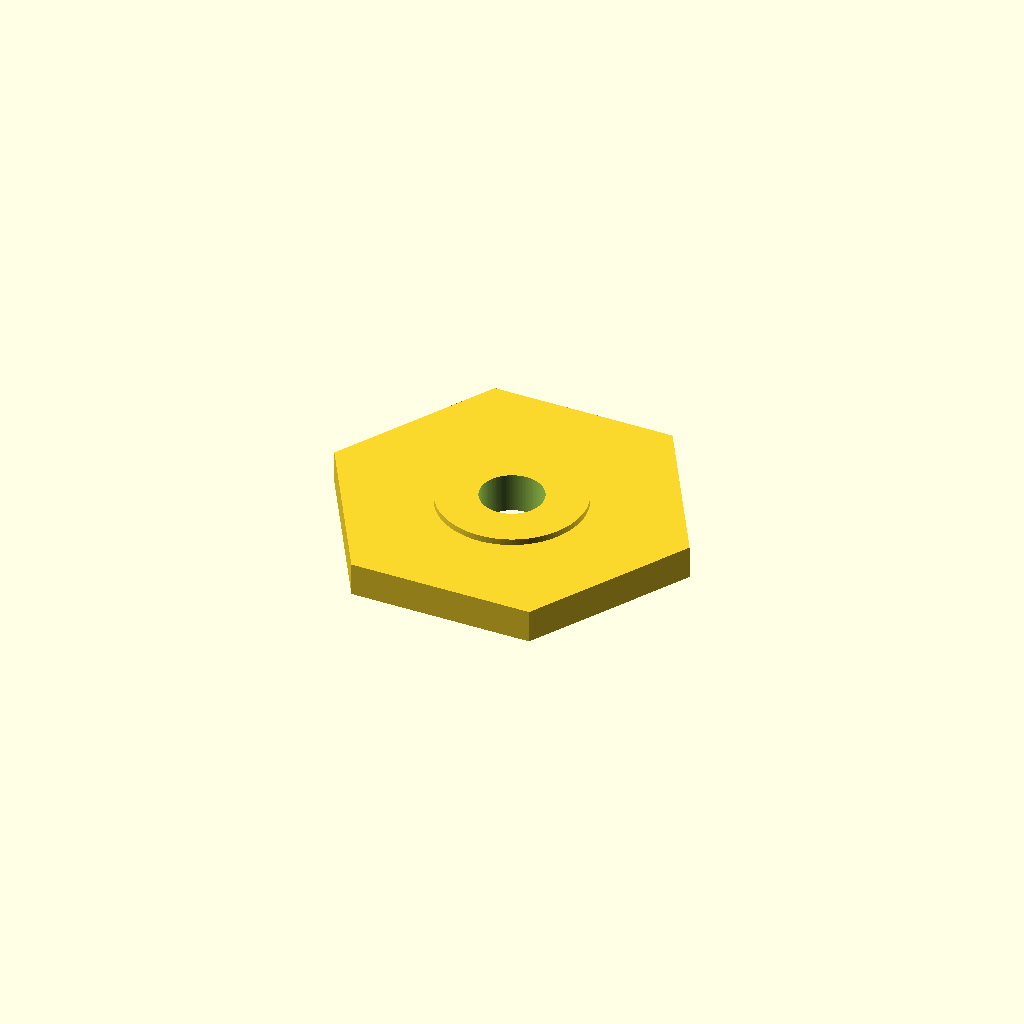
Cell 1 — every parameter at its default value.
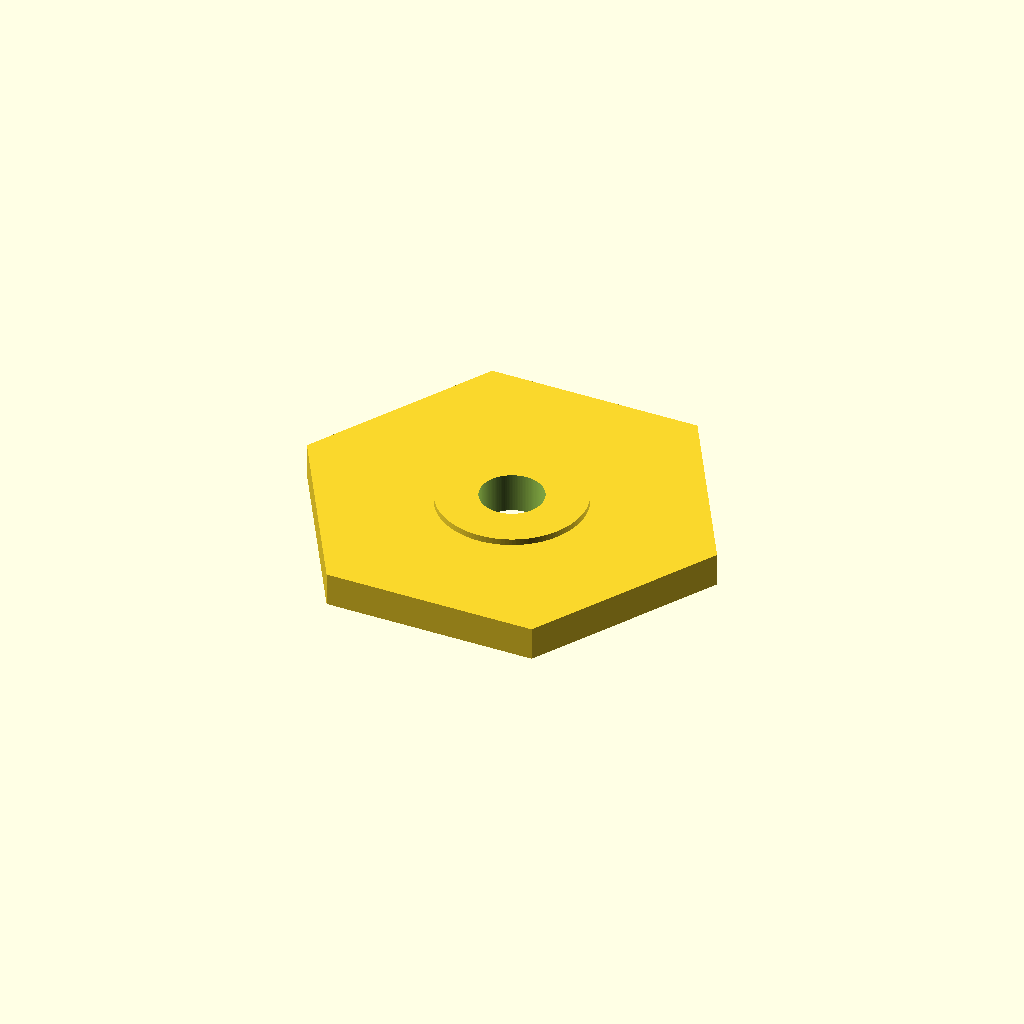
Cell 2: bbox_Y = 60.62 (everything else at default).
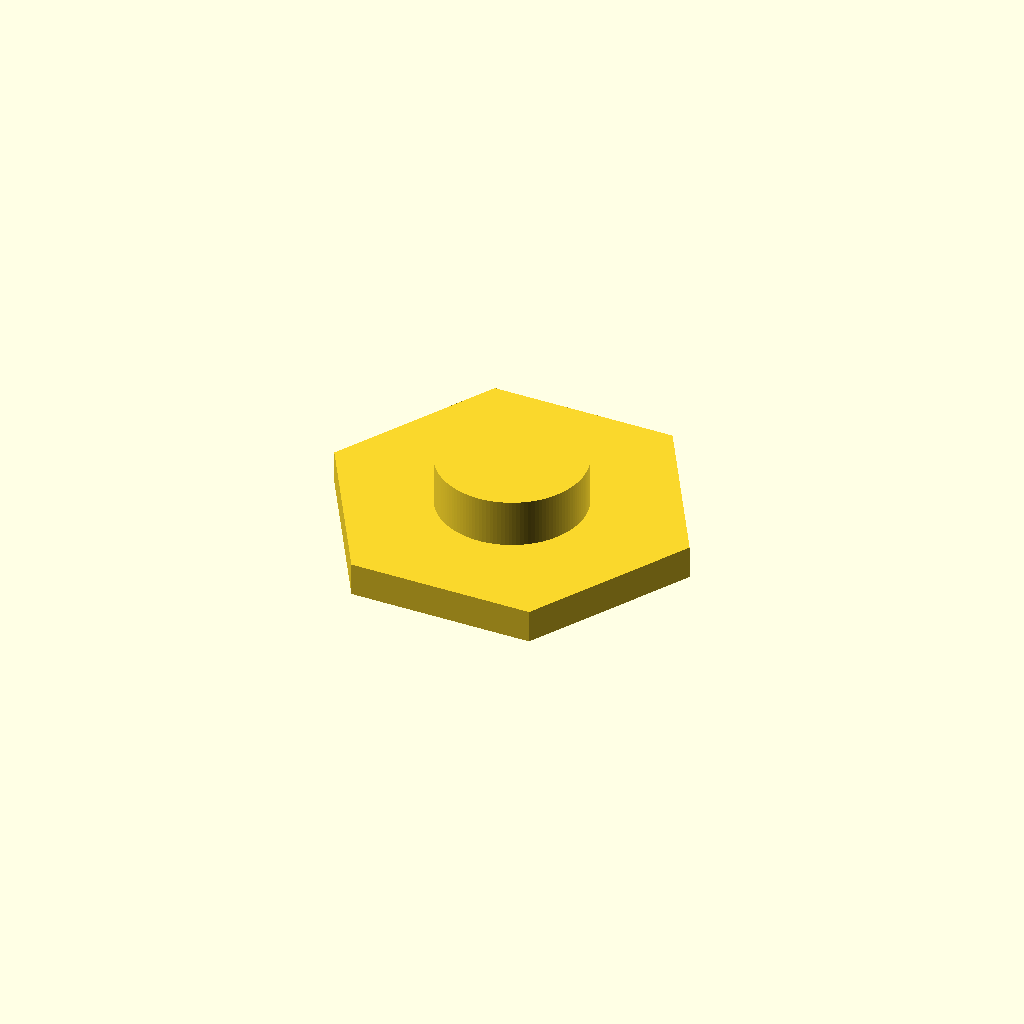
Cell 3: bbox_Z = 8 (everything else at default).
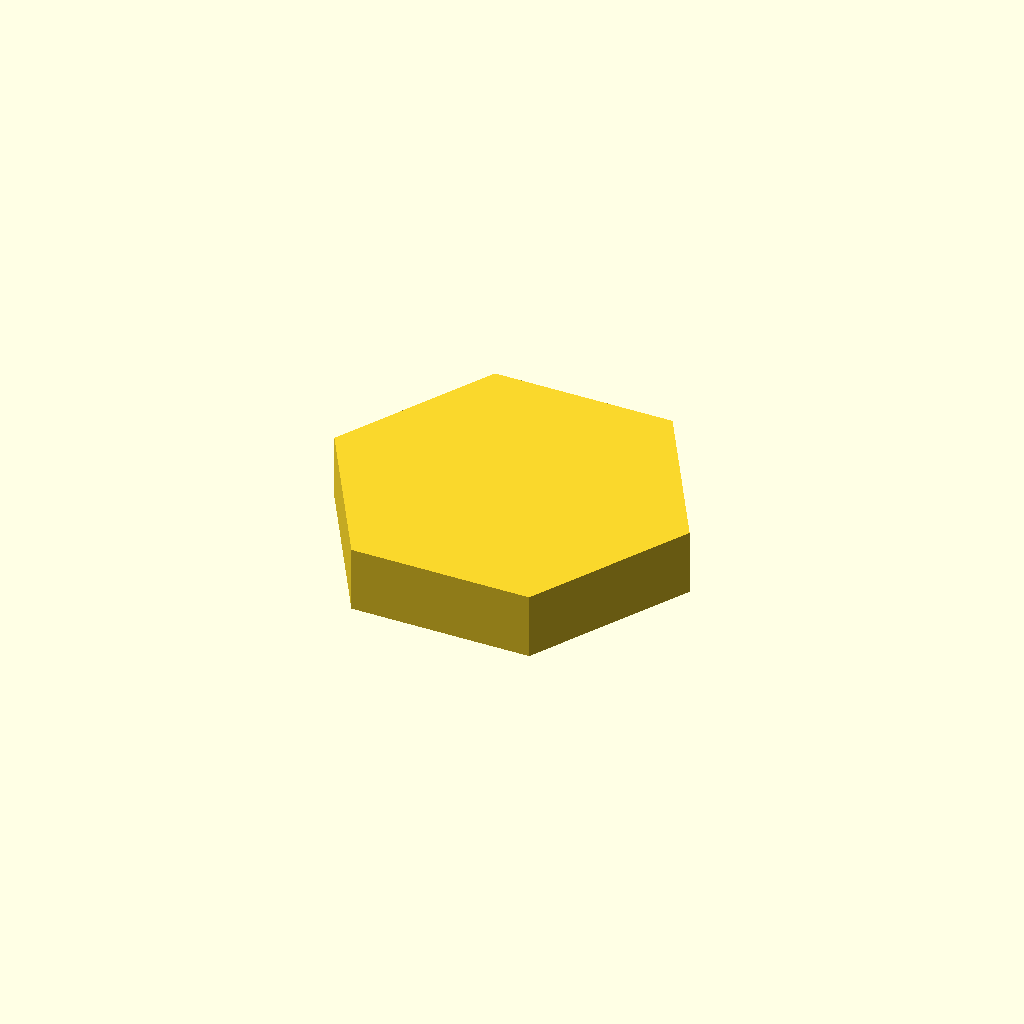
Cell 4: the same model with plate_thk = 6.4.
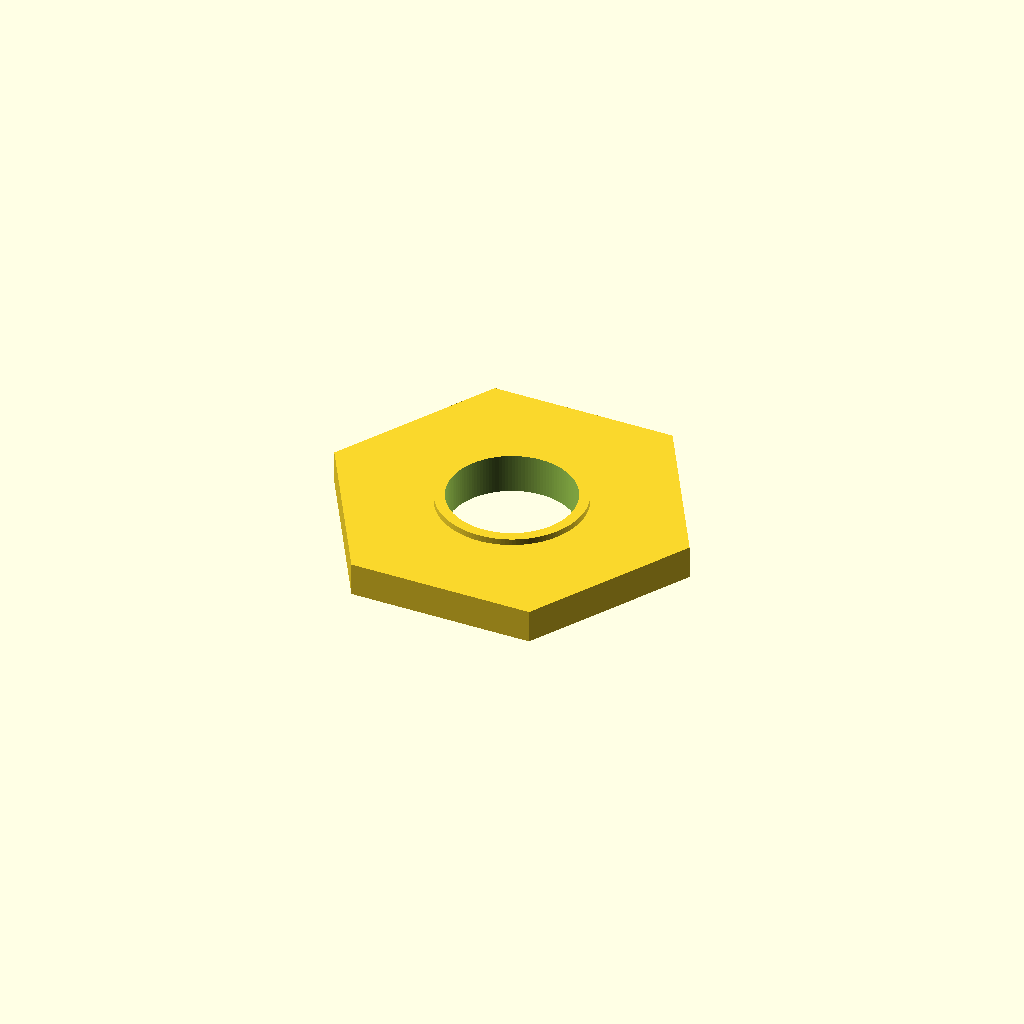
Cell 5: hole_d = 12 (everything else at default).
One fixed orthographic camera (rotation 55°, 0°, 25°; colour scheme Cornfield) for every cell.
Source of the model, results/slice100k/craft/scad/109136.scad:
// Flat hexagonal plate with central circular through-hole and a shallow boss/pad on one face.
// Bounding box target: 35.0 x 30.31 x 4.0 mm

$fn = 128; // ensure circular hole (not polygonal)

// Parameters
bbox_X = 35.0;
bbox_Y = 30.31;
bbox_Z = 4.0;

plate_thk = 3.2;
boss_thk  = bbox_Z - plate_thk;   // 0.8 to reach total 4.0
hole_d    = 6.0;
boss_d    = 14.0;

boss_face = 1; // 1 = boss on +Z face, 0 = boss on -Z face
overlap   = 0.2;

// Regular hex sized by flat-to-flat distance (across flats)
module hex2d(flat_to_flat_x, flat_to_flat_y) {
    // Use the smaller of the two to keep within both bbox limits
    f = min(flat_to_flat_x, flat_to_flat_y);
    // For a regular hex: flat-to-flat = sqrt(3) * R (circumradius)
    R = f / sqrt(3);
    polygon(points=[ for(i=[0:5]) [ R*cos(60*i), R*sin(60*i) ] ]);
}

module plate_body() {
    linear_extrude(height=plate_thk, center=true)
        hex2d(bbox_X, bbox_Y);
}

module boss_pad() {
    zc = (boss_face==1)
        ? (plate_thk/2 + boss_thk/2 - overlap)
        : (-plate_thk/2 - boss_thk/2 + overlap);

    translate([0,0,zc])
        cylinder(d=boss_d, h=boss_thk, center=true);
}

module through_hole() {
    cylinder(d=hole_d, h=bbox_Z + 4*overlap, center=true);
}

difference() {
    union() {
        plate_body();
        boss_pad(); // connected via overlap
    }
    through_hole();
}
Customizer parameters (derived from the source; name, type, default, range or options):
bbox_X: number, default 35
bbox_Y: number, default 30.31
bbox_Z: number, default 4
plate_thk: number, default 3.2
hole_d: number, default 6
boss_d: number, default 14
boss_face: number, default 1
overlap: number, default 0.2
